Labelled photos from "Histo images", an image-classification folder in amine-e2r/kidney. The possible labels are: chromo, onco, cc RCC, normal tissue, p RCC.

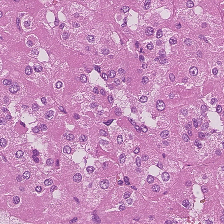
Label: p RCC

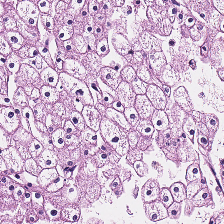
Label: chromo

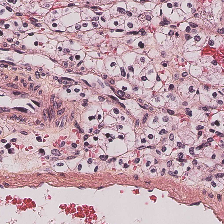
Label: cc RCC

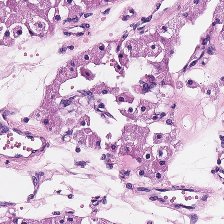
Label: onco

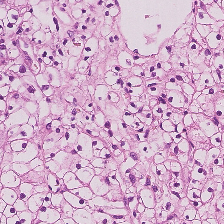
Label: cc RCC

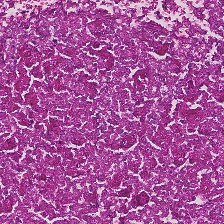
Label: normal tissue
